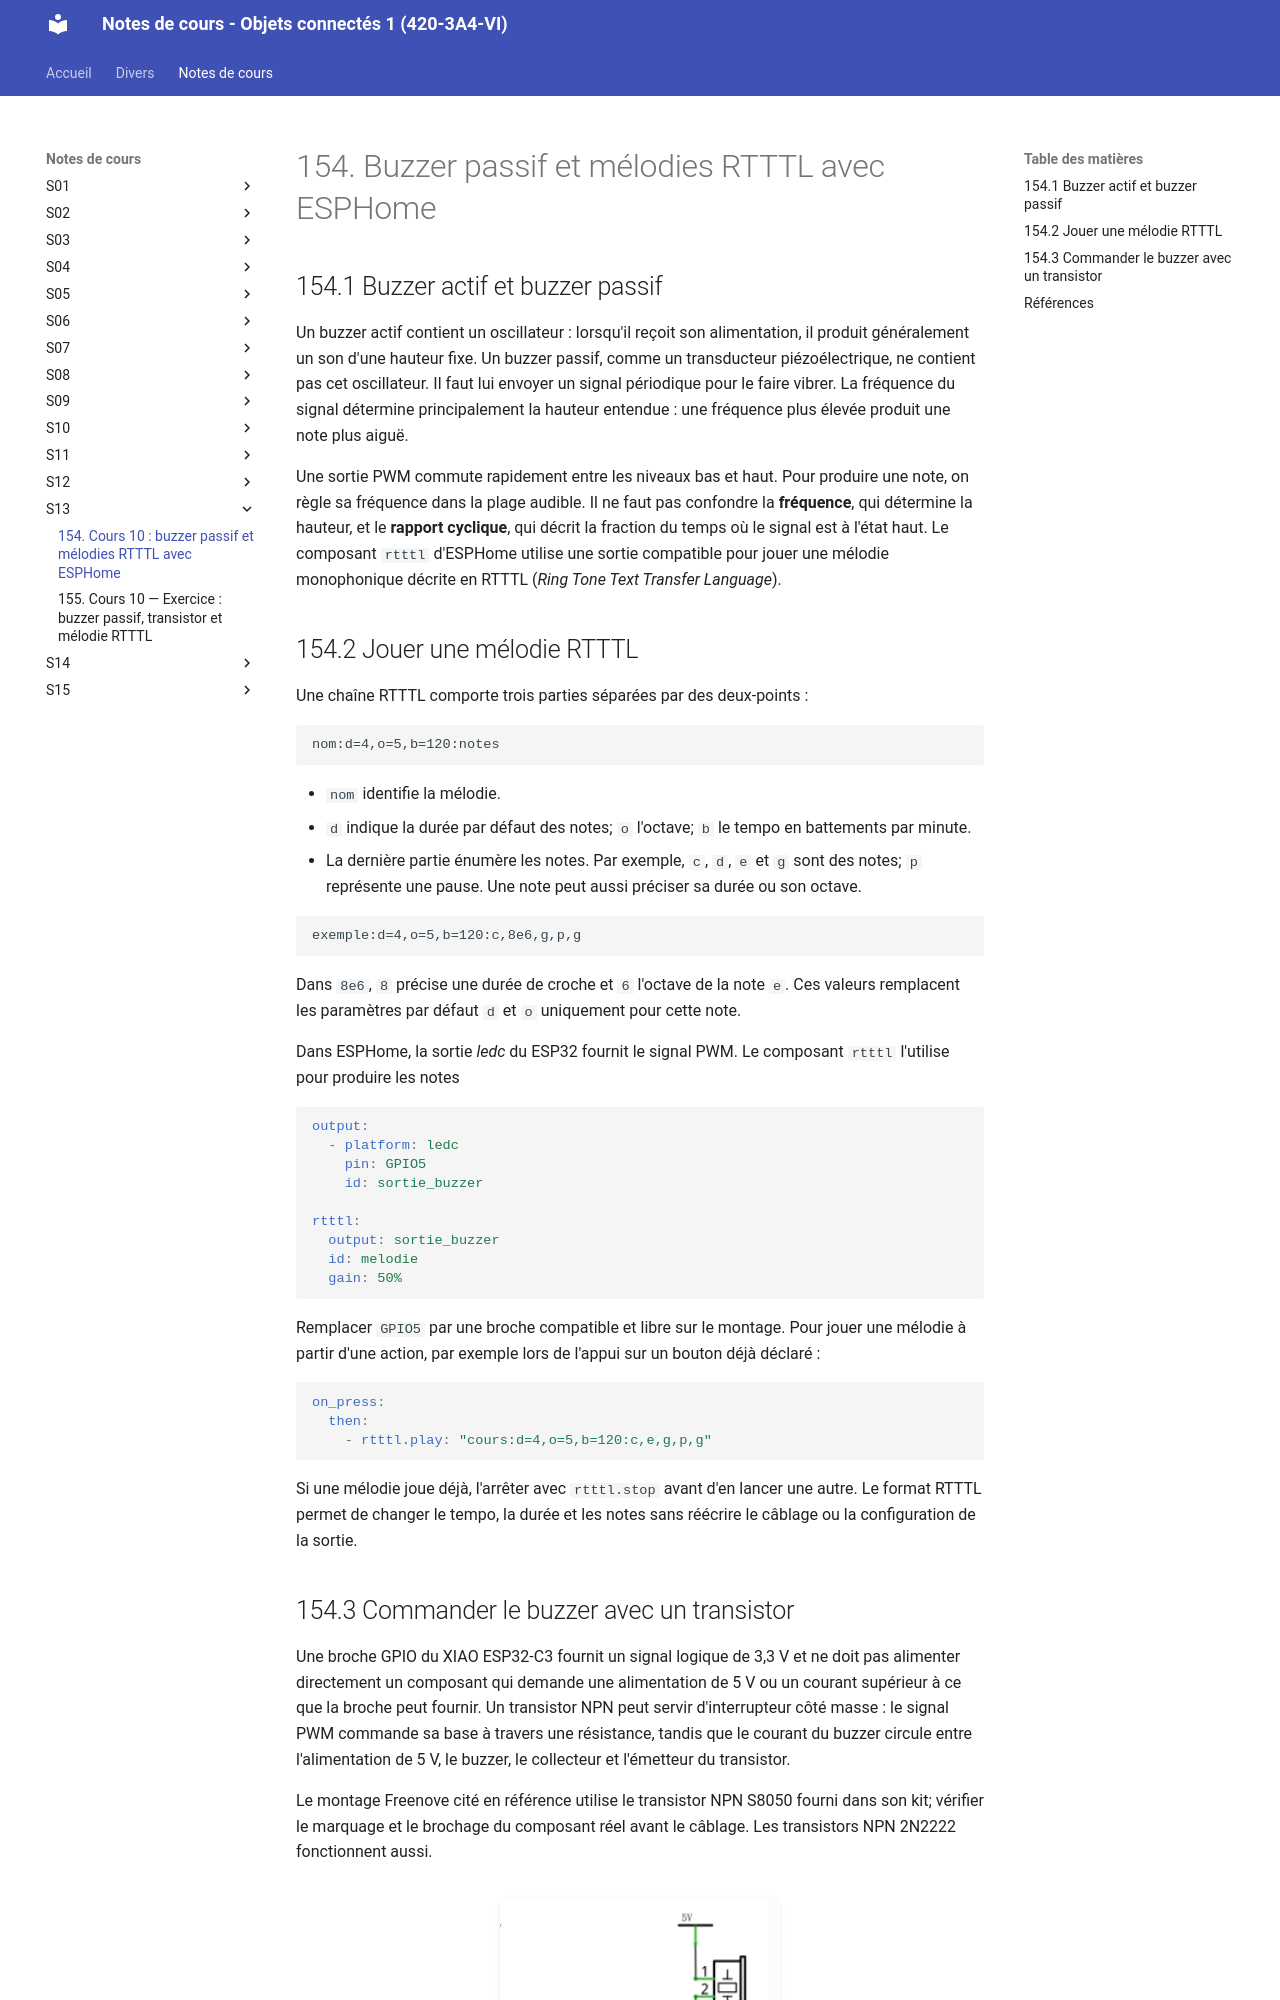

repository: Objets-Connectes-1-Victo/notes_de_cours · page: 174_buzzer_passif_rtttl_esphome/index.html · generator: mkdocs

# 154. Buzzer passif et mélodies RTTTL avec ESPHome {#chapitre-buzzer_passif_rtttl_esphome}

## 154.1 Buzzer actif et buzzer passif

Un buzzer actif contient un oscillateur : lorsqu'il reçoit son alimentation, il produit généralement un son d'une hauteur fixe. Un buzzer passif, comme un transducteur piézoélectrique, ne contient pas cet oscillateur. Il faut lui envoyer un signal périodique pour le faire vibrer. La fréquence du signal détermine principalement la hauteur entendue : une fréquence plus élevée produit une note plus aiguë.

Une sortie PWM commute rapidement entre les niveaux bas et haut. Pour produire une note, on règle sa fréquence dans la plage audible. Il ne faut pas confondre la **fréquence**, qui détermine la hauteur, et le **rapport cyclique**, qui décrit la fraction du temps où le signal est à l'état haut. Le composant `rtttl` d'ESPHome utilise une sortie compatible pour jouer une mélodie monophonique décrite en RTTTL (*Ring Tone Text Transfer Language*).

## 154.2 Jouer une mélodie RTTTL

Une chaîne RTTTL comporte trois parties séparées par des deux-points :

```text
nom:d=4,o=5,b=120:notes
```

* `nom` identifie la mélodie.
* `d` indique la durée par défaut des notes; `o` l'octave; `b` le tempo en battements par minute.
* La dernière partie énumère les notes. Par exemple, `c`, `d`, `e` et `g` sont des notes; `p` représente une pause. Une note peut aussi préciser sa durée ou son octave.

```text
exemple:d=4,o=5,b=120:c,8e6,g,p,g
```

Dans `8e6`, `8` précise une durée de croche et `6` l'octave de la note `e`. Ces valeurs remplacent les paramètres par défaut `d` et `o` uniquement pour cette note.

Dans ESPHome, la sortie *ledc* du ESP32 fournit le signal PWM. Le composant `rtttl` l'utilise pour produire les notes

```yaml
output:
  - platform: ledc
    pin: GPIO5
    id: sortie_buzzer

rtttl:
  output: sortie_buzzer
  id: melodie
  gain: 50%
```

Remplacer `GPIO5` par une broche compatible et libre sur le montage. Pour jouer une mélodie à partir d'une action, par exemple lors de l'appui sur un bouton déjà déclaré :

```yaml
on_press:
  then:
    - rtttl.play: "cours:d=4,o=5,b=120:c,e,g,p,g"
```

Si une mélodie joue déjà, l'arrêter avec `rtttl.stop` avant d'en lancer une autre. Le format RTTTL permet de changer le tempo, la durée et les notes sans réécrire le câblage ou la configuration de la sortie.
